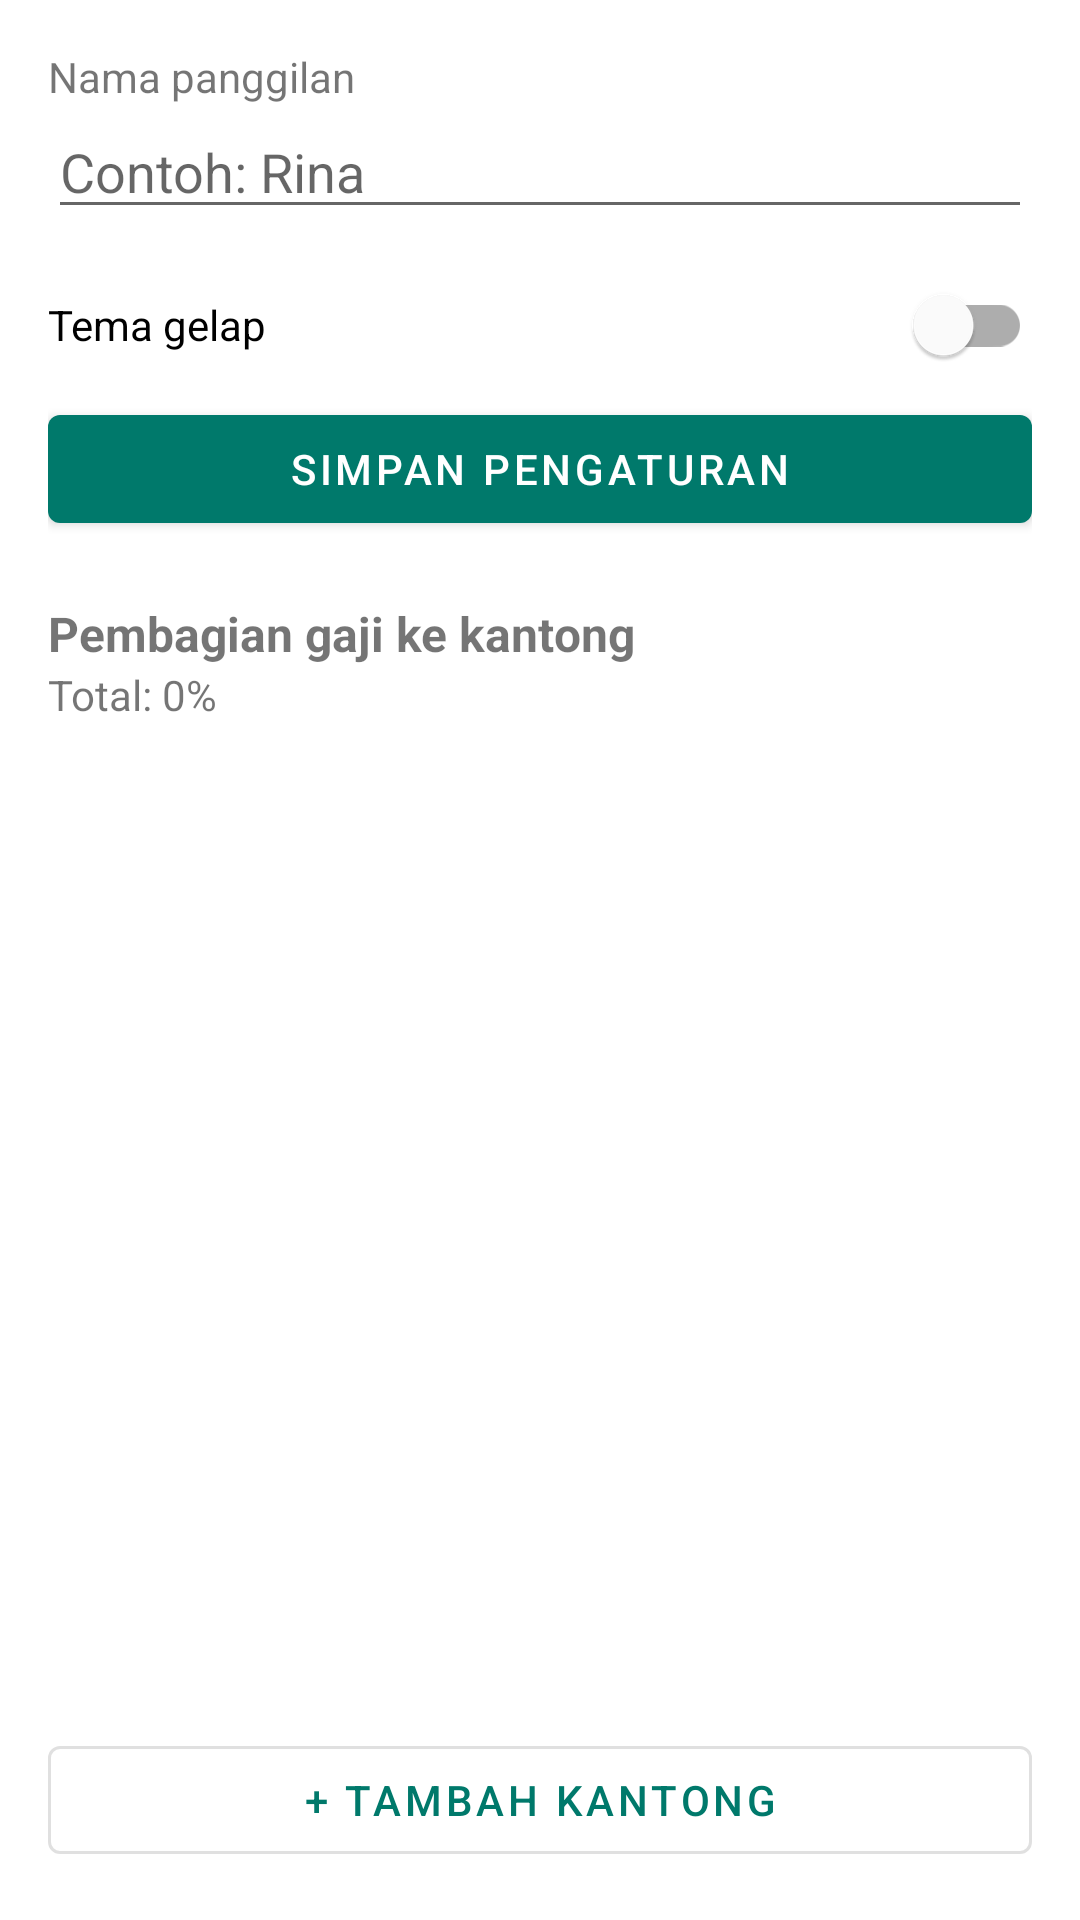

Produce the Android XML layout that renders to this screen, including the resource entries it uses.
<!-- AndroidManifest.xml: application theme Theme.KantongKu -->
<!-- res/layout/activity_settings.xml -->
<?xml version="1.0" encoding="utf-8"?>
<LinearLayout xmlns:android="http://schemas.android.com/apk/res/android"
    android:layout_width="match_parent"
    android:layout_height="match_parent"
    android:orientation="vertical"
    android:padding="16dp">

    <TextView
        android:layout_width="wrap_content"
        android:layout_height="wrap_content"
        android:text="Nama panggilan" />

    <EditText
        android:id="@+id/etNama"
        android:layout_width="match_parent"
        android:layout_height="wrap_content"
        android:hint="Contoh: Rina"
        android:importantForAutofill="no"
        android:inputType="textPersonName"
        android:maxLength="30" />

    <com.google.android.material.switchmaterial.SwitchMaterial
        android:id="@+id/swTema"
        android:layout_width="match_parent"
        android:layout_height="wrap_content"
        android:layout_marginTop="8dp"
        android:text="Tema gelap" />

    <com.google.android.material.button.MaterialButton
        android:id="@+id/btnSimpan"
        android:layout_width="match_parent"
        android:layout_height="wrap_content"
        android:text="Simpan pengaturan" />

    <TextView
        android:layout_width="wrap_content"
        android:layout_height="wrap_content"
        android:layout_marginTop="20dp"
        android:text="Pembagian gaji ke kantong"
        android:textSize="16sp"
        android:textStyle="bold" />

    <TextView
        android:id="@+id/tvTotalPersen"
        android:layout_width="wrap_content"
        android:layout_height="wrap_content"
        android:text="Total: 0%" />

    <androidx.recyclerview.widget.RecyclerView
        android:id="@+id/rvKantongPengaturan"
        android:layout_width="match_parent"
        android:layout_height="0dp"
        android:layout_marginTop="8dp"
        android:layout_weight="1" />

    <com.google.android.material.button.MaterialButton
        android:id="@+id/btnTambah"
        style="@style/Widget.MaterialComponents.Button.OutlinedButton"
        android:layout_width="match_parent"
        android:layout_height="wrap_content"
        android:text="+ Tambah kantong" />
</LinearLayout>
<!-- resources referenced by this layout -->
<resources>
  <style name="Theme.KantongKu" parent="Theme.MaterialComponents.DayNight.DarkActionBar">
          <item name="colorPrimary">#00796B</item>
          <item name="colorPrimaryVariant">#004D40</item>
          <item name="colorOnPrimary">#FFFFFF</item>
          <item name="colorSecondary">#FFB300</item>
          <item name="colorOnSecondary">#000000</item>
      </style>
</resources>
